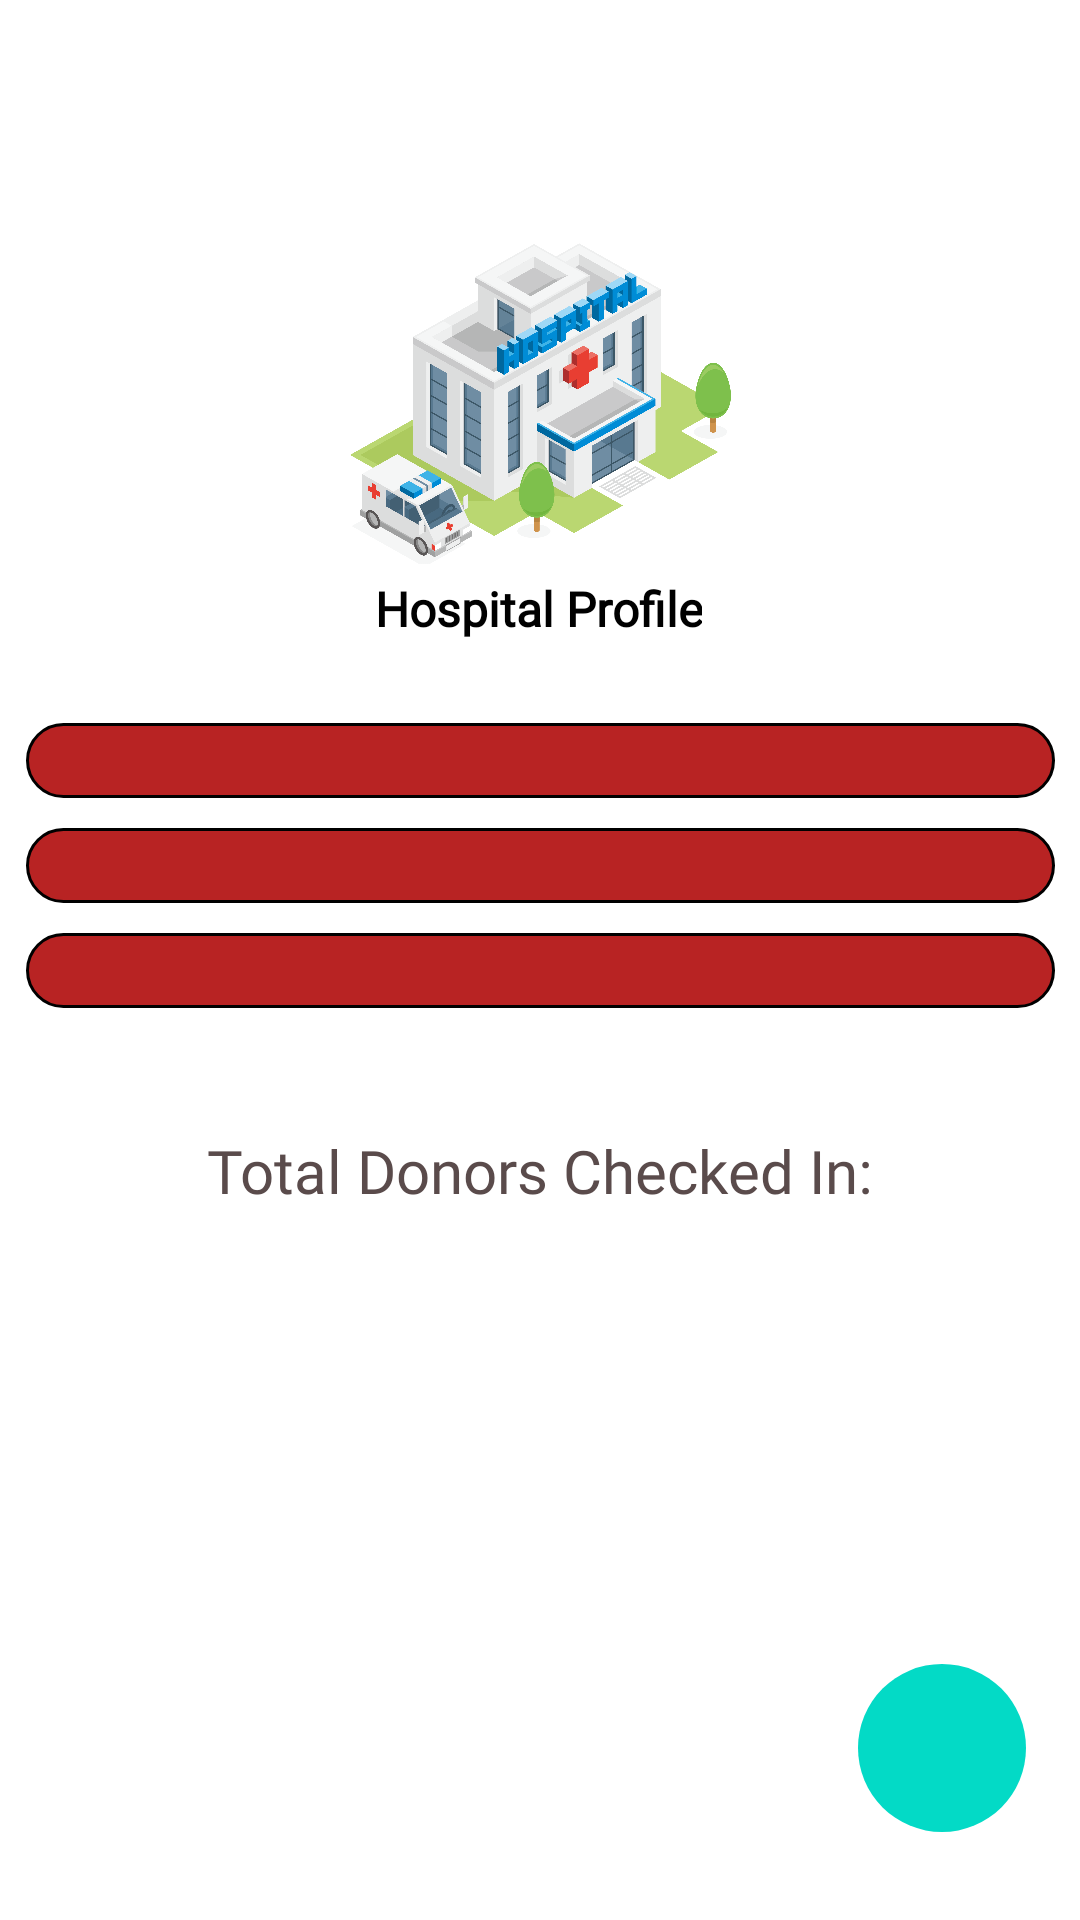

Produce the Android XML layout that renders to this screen, including the resource entries it uses.
<!-- AndroidManifest.xml: fallback theme Theme.MaterialComponents.DayNight.NoActionBar -->
<!-- res/layout/fragment_hospital_home.xml -->
<?xml version="1.0" encoding="utf-8"?>
<androidx.constraintlayout.widget.ConstraintLayout xmlns:android="http://schemas.android.com/apk/res/android"
    xmlns:app="http://schemas.android.com/apk/res-auto"
    xmlns:tools="http://schemas.android.com/tools"
    android:layout_width="match_parent"
    android:layout_height="match_parent"
    android:background="#FFFFFF"
    tools:context=".Activities.HomeFragment"
    tools:ignore="Overdraw">


    <TextView
        android:id="@+id/hospital_serviced"
        android:layout_width="wrap_content"
        android:layout_height="wrap_content"
        android:layout_marginBottom="20dp"
        android:fontFamily="@font/barlow_medium"
        android:textColor="@color/changed_red"
        android:textSize="18sp"
        android:textStyle="bold"
        app:layout_constraintBottom_toTopOf="@+id/guideline22"
        app:layout_constraintEnd_toEndOf="parent"
        app:layout_constraintHorizontal_bias="0.501"
        app:layout_constraintStart_toStartOf="parent" />

    <TextView
        android:id="@+id/hospital_servicedTV"
        android:layout_width="wrap_content"
        android:layout_height="wrap_content"
        android:fontFamily="@font/barlow_medium"
        android:foregroundGravity="center"
        android:gravity="center"
        android:text="@string/total_donors_checked_in"
        android:textColor="#5A4B4B"
        android:textSize="20sp"
        app:layout_constraintBottom_toTopOf="@+id/hospital_serviced"
        app:layout_constraintEnd_toEndOf="parent"
        app:layout_constraintHorizontal_bias="0.497"
        app:layout_constraintStart_toStartOf="parent"
        app:layout_constraintTop_toBottomOf="@+id/linearLayout3"
        app:layout_constraintVertical_bias="1.0" />

    <LinearLayout
        android:id="@+id/linearLayout3"
        android:layout_width="343dp"
        android:layout_height="129dp"
        android:orientation="vertical"
        app:layout_constraintBottom_toBottomOf="parent"
        app:layout_constraintEnd_toEndOf="parent"
        app:layout_constraintStart_toStartOf="parent"
        app:layout_constraintTop_toTopOf="@+id/guideline2"
        app:layout_constraintVertical_bias="0.091">

        <TextView
            android:id="@+id/hosp_fullNameTextView"
            android:layout_width="match_parent"
            android:layout_height="25dp"
            android:layout_marginTop="20dp"
            android:layout_marginBottom="10dp"
            android:background="@drawable/hosp_nametags"
            android:textAlignment="center"
            android:textSize="14sp" />

        <TextView
            android:id="@+id/hosp_emailTextView"
            android:layout_width="match_parent"
            android:layout_height="25dp"
            android:layout_marginBottom="10dp"
            android:background="@drawable/hosp_nametags"
            android:textAlignment="center"
            android:textSize="14sp" />

        <TextView
            android:id="@+id/hosp_adrressTextView"
            android:layout_width="match_parent"
            android:layout_height="25dp"
            android:layout_marginBottom="10dp"
            android:background="@drawable/hosp_nametags"
            android:textAlignment="center"
            android:textSize="14sp" />

    </LinearLayout>

    <ImageView
        android:layout_width="127dp"
        android:layout_height="115dp"
        android:contentDescription="TODO"
        android:src="@drawable/hospital_marker"
        app:layout_constraintBottom_toTopOf="@+id/guideline2"
        app:layout_constraintEnd_toEndOf="parent"
        app:layout_constraintStart_toStartOf="parent"
        app:layout_constraintTop_toTopOf="parent"
        app:layout_constraintVertical_bias="1.0" />

    <androidx.constraintlayout.widget.Guideline
        android:id="@+id/guideline2"
        android:layout_width="wrap_content"
        android:layout_height="wrap_content"
        android:orientation="horizontal"
        app:layout_constraintEnd_toEndOf="parent"
        app:layout_constraintGuide_percent="0.3"
        app:layout_constraintStart_toStartOf="parent" />

    <androidx.constraintlayout.widget.Guideline
        android:id="@+id/guideline4"
        android:layout_width="wrap_content"
        android:layout_height="wrap_content"
        android:orientation="vertical"
        app:layout_constraintGuide_percent="0.5" />

    <androidx.constraintlayout.widget.Guideline
        android:id="@+id/guideline7"
        android:layout_width="wrap_content"
        android:layout_height="wrap_content"
        android:orientation="vertical"
        app:layout_constraintGuide_percent="0.95" />

    <com.google.android.material.floatingactionbutton.FloatingActionButton
        android:id="@+id/fab"
        android:layout_width="56dp"
        android:layout_height="56dp"
        android:layout_gravity="bottom|end"
        android:clickable="true"
        android:contentDescription="TODO"
        android:focusable="true"
        android:minHeight="48dp"
        android:src="@drawable/ic_baseline_add_24"
        android:visibility="visible"
        app:backgroundTint="?android:colorAccent"
        app:borderWidth="0dp"
        app:elevation="0dp"
        app:layout_constraintBottom_toBottomOf="parent"
        app:layout_constraintEnd_toStartOf="@+id/guideline7"
        app:layout_constraintHorizontal_bias="1.0"
        app:layout_constraintStart_toStartOf="@+id/guideline4"
        app:layout_constraintTop_toTopOf="parent"
        app:layout_constraintVertical_bias="0.95"
        app:tint="@android:color/white"
        tools:visibility="visible" />

    <LinearLayout
        android:id="@+id/alertFabLayout"
        android:layout_width="0dp"
        android:layout_height="wrap_content"
        android:clipChildren="false"
        android:clipToPadding="false"
        android:gravity="center"
        android:orientation="horizontal"
        android:visibility="invisible"
        android:weightSum="10"
        app:layout_constraintBottom_toBottomOf="parent"
        app:layout_constraintEnd_toStartOf="@+id/guideline7"
        app:layout_constraintHorizontal_bias="0.0"
        app:layout_constraintStart_toStartOf="@+id/guideline4"
        app:layout_constraintTop_toTopOf="parent"
        app:layout_constraintVertical_bias="0.95">

        <TextView
            android:id="@+id/alertFabTxt"
            android:layout_width="match_parent"
            android:layout_height="match_parent"
            android:layout_weight="10"
            android:gravity="center_horizontal|center_vertical"
            android:text="@string/add_new_alert"
            android:textAlignment="center"
            android:theme="@style/LauncherTheme" />

        <com.google.android.material.floatingactionbutton.FloatingActionButton
            android:id="@+id/fab1"
            android:layout_width="56dp"
            android:layout_height="56dp"
            android:layout_gravity="bottom|end"
            android:layout_weight="6"
            android:clickable="true"
            android:contentDescription="TODO"
            android:elevation="0dp"
            android:focusable="true"
            android:minHeight="48dp"
            android:src="@drawable/ic_baseline_notification_important_24"
            app:backgroundTint="?android:colorAccent"
            app:borderWidth="0dp"
            app:elevation="0dp"
            app:tint="@android:color/white" />

    </LinearLayout>

    <LinearLayout
        android:id="@+id/eventFabLayout"
        android:layout_width="0dp"
        android:layout_height="wrap_content"
        android:clipChildren="false"
        android:clipToPadding="false"
        android:gravity="center"
        android:orientation="horizontal"
        android:visibility="invisible"
        android:weightSum="10"
        app:layout_constraintBottom_toBottomOf="parent"
        app:layout_constraintEnd_toStartOf="@+id/guideline7"
        app:layout_constraintHorizontal_bias="0.0"
        app:layout_constraintStart_toStartOf="@+id/guideline4"
        app:layout_constraintTop_toTopOf="parent"
        app:layout_constraintVertical_bias="0.95">

        <TextView
            android:id="@+id/eventFabTxt"
            android:layout_width="match_parent"
            android:layout_height="match_parent"
            android:layout_weight="10"
            android:gravity="center|center_vertical"
            android:text="@string/side_bar_add_event"
            android:theme="@style/LauncherTheme" />

        <com.google.android.material.floatingactionbutton.FloatingActionButton
            android:id="@+id/fab2"
            android:layout_width="56dp"
            android:layout_height="56dp"
            android:layout_gravity="bottom|end"
            android:layout_weight="6"
            android:clickable="true"
            android:contentDescription="TODO"
            android:elevation="0dp"
            android:focusable="true"
            android:minHeight="48dp"
            android:src="@drawable/ic_baseline_calendar_today_24"
            app:backgroundTint="?android:colorAccent"
            app:borderWidth="0dp"
            app:elevation="0dp"
            app:tint="@android:color/white" />
    </LinearLayout>

    <TextView
        android:id="@+id/textView7"
        android:layout_width="wrap_content"
        android:layout_height="wrap_content"
        android:fontFamily="@font/barlow_medium"
        android:text="@string/hospital_profile"
        android:textAlignment="center"
        android:textColor="@android:color/black"
        android:textSize="16sp"
        android:textStyle="bold"
        app:layout_constraintBottom_toTopOf="@+id/linearLayout3"
        app:layout_constraintEnd_toEndOf="parent"
        app:layout_constraintHorizontal_bias="0.498"
        app:layout_constraintStart_toStartOf="parent"
        app:layout_constraintTop_toTopOf="@+id/guideline2"
        app:layout_constraintVertical_bias="0.0" />

    <androidx.constraintlayout.widget.Guideline
        android:id="@+id/guideline22"
        android:layout_width="wrap_content"
        android:layout_height="wrap_content"
        android:orientation="horizontal"
        app:layout_constraintGuide_percent="0.7" />

</androidx.constraintlayout.widget.ConstraintLayout>
<!-- resources referenced by this layout -->
<resources>
  <color name="changed_red">#b82323</color>
  <!-- drawable hosp_nametags (drawable) -->
  <?xml version="1.0" encoding="utf-8"?>
  <shape xmlns:android="http://schemas.android.com/apk/res/android" android:shape="rectangle" >
      <solid android:color="@color/changed_red" />
      <stroke android:width="1dip" android:color="@android:color/black"/>
      <corners android:radius="50dp" />
  </shape>
  <!-- drawable hospital_marker: png bitmap (drawable, 366994 bytes) -->
  <!-- drawable ic_baseline_calendar_today_24 (drawable) -->
  <vector xmlns:android="http://schemas.android.com/apk/res/android"
      android:width="24dp"
      android:height="24dp"
      android:tint="?attr/colorControlNormal"
      android:viewportWidth="24"
      android:viewportHeight="24">
      <path
          android:fillColor="#000000"
          android:pathData="M20,3h-1L19,1h-2v2L7,3L7,1L5,1v2L4,3c-1.1,0 -2,0.9 -2,2v16c0,1.1 0.9,2 2,2h16c1.1,0 2,-0.9 2,-2L22,5c0,-1.1 -0.9,-2 -2,-2zM20,21L4,21L4,8h16v13z" />
  </vector>
  <!-- drawable ic_baseline_notification_important_24 (drawable) -->
  <vector xmlns:android="http://schemas.android.com/apk/res/android"
      android:width="24dp"
      android:height="24dp"
      android:tint="?attr/colorControlNormal"
      android:viewportWidth="24"
      android:viewportHeight="24">
      <path
          android:fillColor="@android:color/white"
          android:pathData="M18,16v-5c0,-3.07 -1.64,-5.64 -4.5,-6.32L13.5,4c0,-0.83 -0.67,-1.5 -1.5,-1.5s-1.5,0.67 -1.5,1.5v0.68C7.63,5.36 6,7.92 6,11v5l-2,2v1h16v-1l-2,-2zM13,16h-2v-2h2v2zM13,12h-2L11,8h2v4zM12,22c1.1,0 2,-0.9 2,-2h-4c0,1.1 0.89,2 2,2z" />
  </vector>
  <string name="add_new_alert">Add New Alert</string>
  <string name="hospital_profile">Hospital Profile</string>
  <string name="side_bar_add_event">Add Event</string>
  <string name="total_donors_checked_in">Total Donors Checked In:</string>
  <style name="LauncherTheme" parent="MainTheme">
          <item name="android:textColorPrimary">@android:color/black</item>
          <item name="android:textColor">@android:color/black</item>
      </style>
  <style name="MainTheme" parent="Theme.MaterialComponents.Light.NoActionBar">
          <item name="android:textColor">@android:color/white</item>
          <item name="colorPrimary">@color/changed_red</item>
          <item name="android:statusBarColor">@color/changed_red</item>
          <item name="colorAccent">@color/changed_red</item>
          <item name="snackbarStyle">@style/MySnackBarStyle</item>
  
      </style>
  <style name="MySnackBarStyle" parent="Widget.MaterialComponents.Snackbar">
          <item name="android:background">@color/changed_red</item>
      </style>
</resources>
